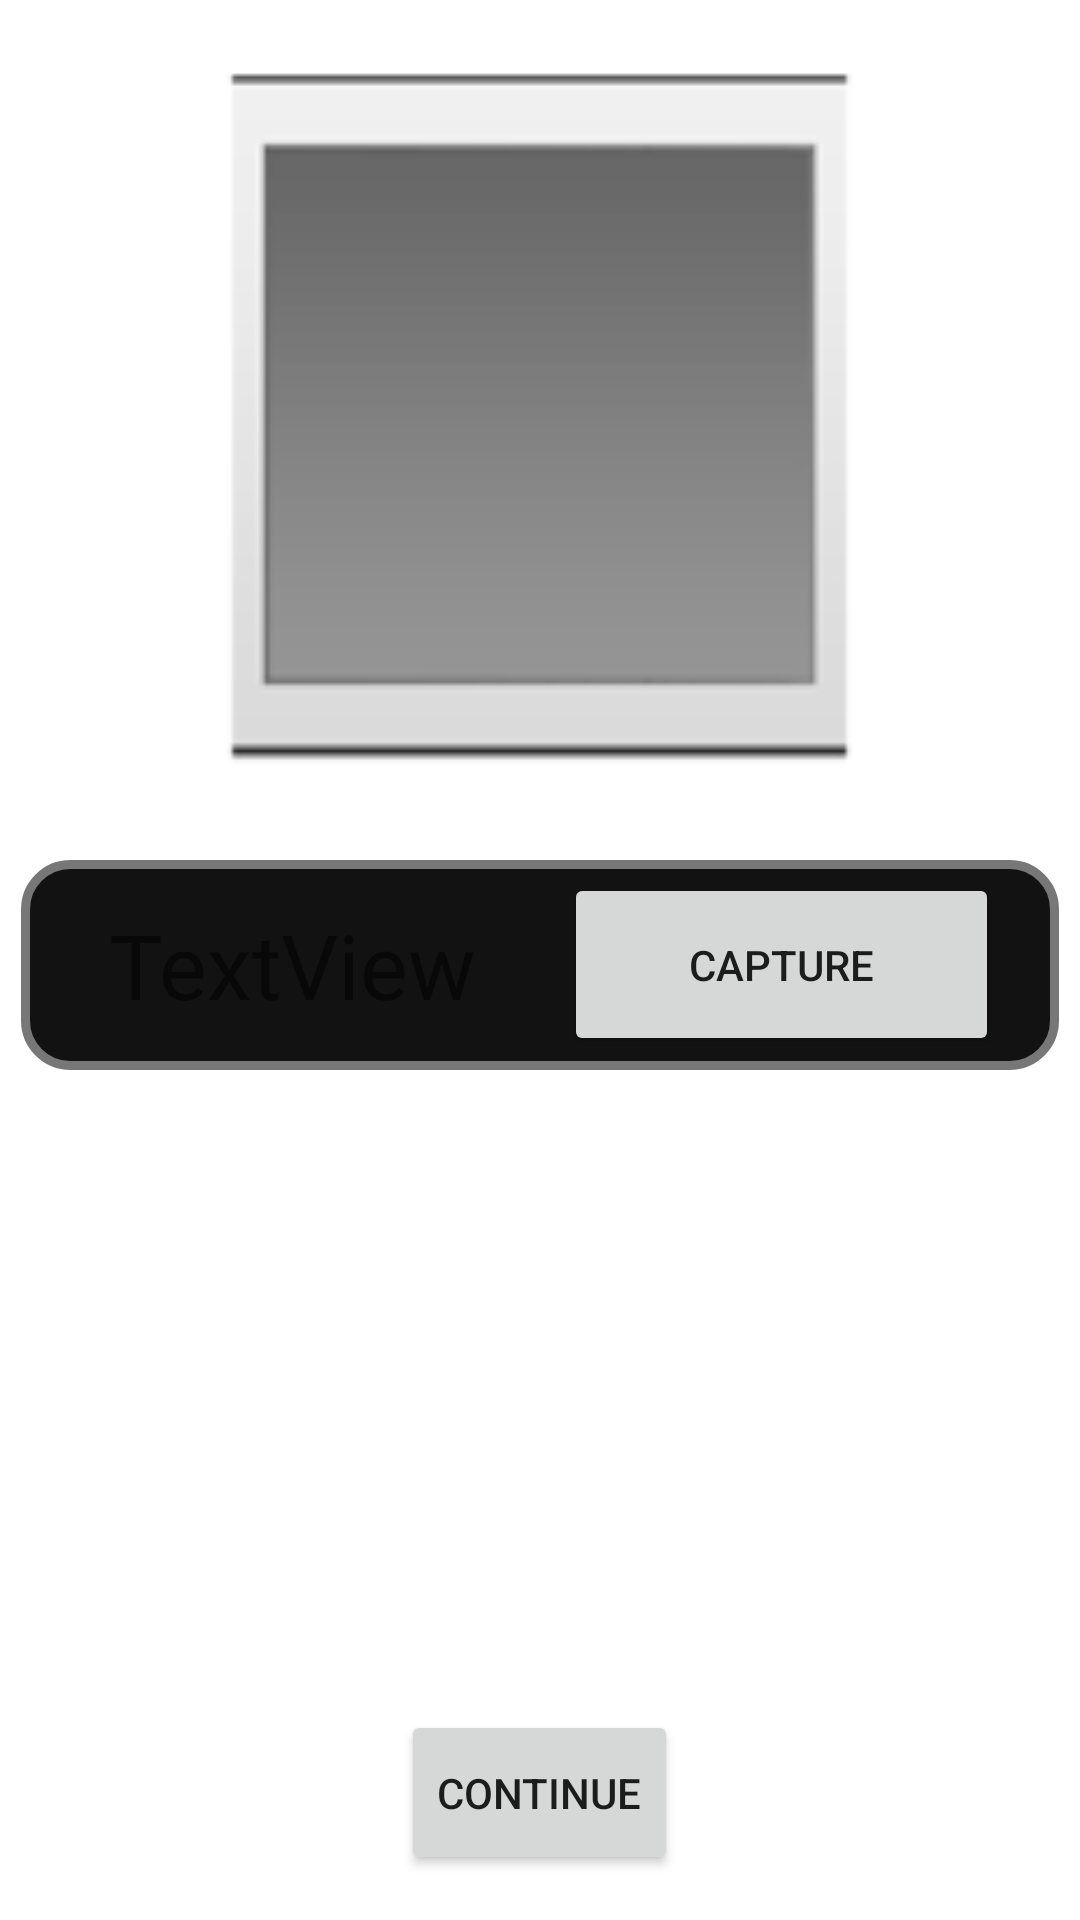

The Android layout XML behind this screen, and the referenced resources:
<!-- AndroidManifest.xml: application theme Theme.OutPlay.NoActionBar -->
<!-- res/layout/activity_invite.xml -->
<?xml version="1.0" encoding="utf-8"?>
<RelativeLayout xmlns:android="http://schemas.android.com/apk/res/android"
    xmlns:app="http://schemas.android.com/apk/res-auto"
    android:layout_width="match_parent"
    android:layout_height="wrap_content"
    android:backgroundTint="#121212"
    android:orientation="vertical">

    <ImageView
        android:id="@+id/qrCode"
        android:layout_width="wrap_content"
        android:layout_height="wrap_content"
        android:layout_alignParentTop="true"
        android:layout_centerHorizontal="true"
        android:layout_marginTop="5dp"
        android:minWidth="800px"
        android:minHeight="800px"
        app:srcCompat="?android:attr/galleryItemBackground" />

    <Button
        android:id="@+id/inviteContinue"
        android:layout_width="wrap_content"
        android:layout_height="55dp"
        android:layout_alignParentBottom="true"
        android:layout_centerHorizontal="true"
        android:layout_marginBottom="15dp"
        android:text="@string/go"
        app:cornerRadius="8dp" />

    <RelativeLayout
        android:id="@+id/player1"
        android:layout_width="match_parent"
        android:layout_height="70dp"
        android:layout_below="@+id/qrCode"
        android:layout_alignParentStart="true"
        android:layout_alignParentEnd="true"
        android:layout_marginStart="7dp"
        android:layout_marginTop="15dp"
        android:layout_marginEnd="7dp"
        android:background="@drawable/item_bg">

        <Button
            android:id="@+id/player1button"
            android:layout_width="145dp"
            android:layout_height="61dp"
            android:layout_alignParentEnd="true"
            android:layout_centerVertical="true"
            android:layout_marginEnd="20dp"
            android:layout_weight="1"
            android:text="@string/team_capture"
            app:cornerRadius="12dp" />

        <TextView
            android:id="@+id/player1name"
            android:layout_width="20dp"
            android:layout_height="wrap_content"
            android:layout_alignParentStart="true"
            android:layout_centerHorizontal="false"
            android:layout_centerVertical="true"
            android:layout_marginStart="20dp"
            android:layout_marginEnd="20dp"
            android:layout_toStartOf="@+id/player1button"
            android:layout_weight="1"
            android:gravity="center_horizontal"
            android:text="TextView"
            android:textSize="30sp" />

    </RelativeLayout>

    <RelativeLayout
        android:id="@+id/player2"
        android:layout_width="match_parent"
        android:layout_height="70dp"
        android:layout_below="@+id/player1"
        android:layout_alignParentStart="true"
        android:layout_alignParentEnd="true"
        android:layout_marginStart="7dp"
        android:layout_marginTop="15dp"
        android:layout_marginEnd="7dp"
        android:background="@drawable/item_bg"
        android:visibility="invisible">

        <Button
            android:id="@+id/player2button"
            android:layout_width="145dp"
            android:layout_height="61dp"
            android:layout_alignParentEnd="true"
            android:layout_centerVertical="true"
            android:layout_marginEnd="20dp"
            android:layout_weight="1"
            android:text="@string/team_eliminate"
            app:cornerRadius="12dp" />

        <TextView
            android:id="@+id/player2name"
            android:layout_width="20dp"
            android:layout_height="wrap_content"
            android:layout_alignParentStart="true"
            android:layout_centerHorizontal="false"
            android:layout_centerVertical="true"
            android:layout_marginStart="20dp"
            android:layout_marginEnd="20dp"
            android:layout_toStartOf="@+id/player2button"
            android:layout_weight="1"
            android:gravity="center_horizontal"
            android:text="TextView"
            android:textSize="30sp" />

    </RelativeLayout>

    <RelativeLayout
        android:id="@+id/player3"
        android:layout_width="match_parent"
        android:layout_height="70dp"
        android:layout_below="@+id/player2"
        android:layout_alignParentStart="true"
        android:layout_alignParentEnd="true"
        android:layout_marginStart="7dp"
        android:layout_marginTop="15dp"
        android:layout_marginEnd="7dp"
        android:background="@drawable/item_bg"
        android:visibility="invisible">

        <Button
            android:id="@+id/player3button"
            android:layout_width="145dp"
            android:layout_height="61dp"
            android:layout_alignParentEnd="true"
            android:layout_centerVertical="true"
            android:layout_marginEnd="20dp"
            android:layout_weight="1"
            android:text="@string/team_capture"
            app:cornerRadius="12dp" />

        <TextView
            android:id="@+id/player3name"
            android:layout_width="20dp"
            android:layout_height="wrap_content"
            android:layout_alignParentStart="true"
            android:layout_centerHorizontal="false"
            android:layout_centerVertical="true"
            android:layout_marginStart="20dp"
            android:layout_marginEnd="20dp"
            android:layout_toStartOf="@+id/player3button"
            android:layout_weight="1"
            android:gravity="center_horizontal"
            android:text="TextView"
            android:textSize="30sp" />

    </RelativeLayout>

    <RelativeLayout
        android:id="@+id/player4"
        android:layout_width="match_parent"
        android:layout_height="70dp"
        android:layout_below="@+id/player3"
        android:layout_alignParentStart="true"
        android:layout_alignParentEnd="true"
        android:layout_marginStart="7dp"
        android:layout_marginTop="15dp"
        android:layout_marginEnd="7dp"
        android:background="@drawable/item_bg"
        android:visibility="invisible">

        <Button
            android:id="@+id/player4button"
            android:layout_width="145dp"
            android:layout_height="61dp"
            android:layout_alignParentEnd="true"
            android:layout_centerVertical="true"
            android:layout_marginEnd="20dp"
            android:layout_weight="1"
            android:text="@string/team_eliminate"
            app:cornerRadius="12dp" />

        <TextView
            android:id="@+id/player4name"
            android:layout_width="20dp"
            android:layout_height="wrap_content"
            android:layout_alignParentStart="true"
            android:layout_centerHorizontal="false"
            android:layout_centerVertical="true"
            android:layout_marginStart="20dp"
            android:layout_marginEnd="20dp"
            android:layout_toStartOf="@+id/player4button"
            android:layout_weight="1"
            android:gravity="center_horizontal"
            android:text="TextView"
            android:textSize="30sp" />

    </RelativeLayout>

</RelativeLayout>
<!-- resources referenced by this layout -->
<resources>
  <!-- drawable item_bg (drawable) -->
  <?xml version="1.0" encoding="utf-8"?>
  <shape xmlns:android="http://schemas.android.com/apk/res/android"
      android:shape="rectangle">
      <solid android:color="@color/cernoseda"></solid>
      <stroke android:color="@color/biloseda" android:width="3dp"></stroke>
      <corners android:radius="15dp"></corners>
  </shape>
  <string name="go">Continue</string>
  <string name="team_capture">capture</string>
  <string name="team_eliminate">eliminate</string>
  <style name="Theme.OutPlay.NoActionBar">
          <item name="windowActionBar">false</item>
          <item name="windowNoTitle">true</item>
      </style>
  <color name="cernoseda">#FF121212</color>
  <color name="biloseda">#FF777777</color>
</resources>
